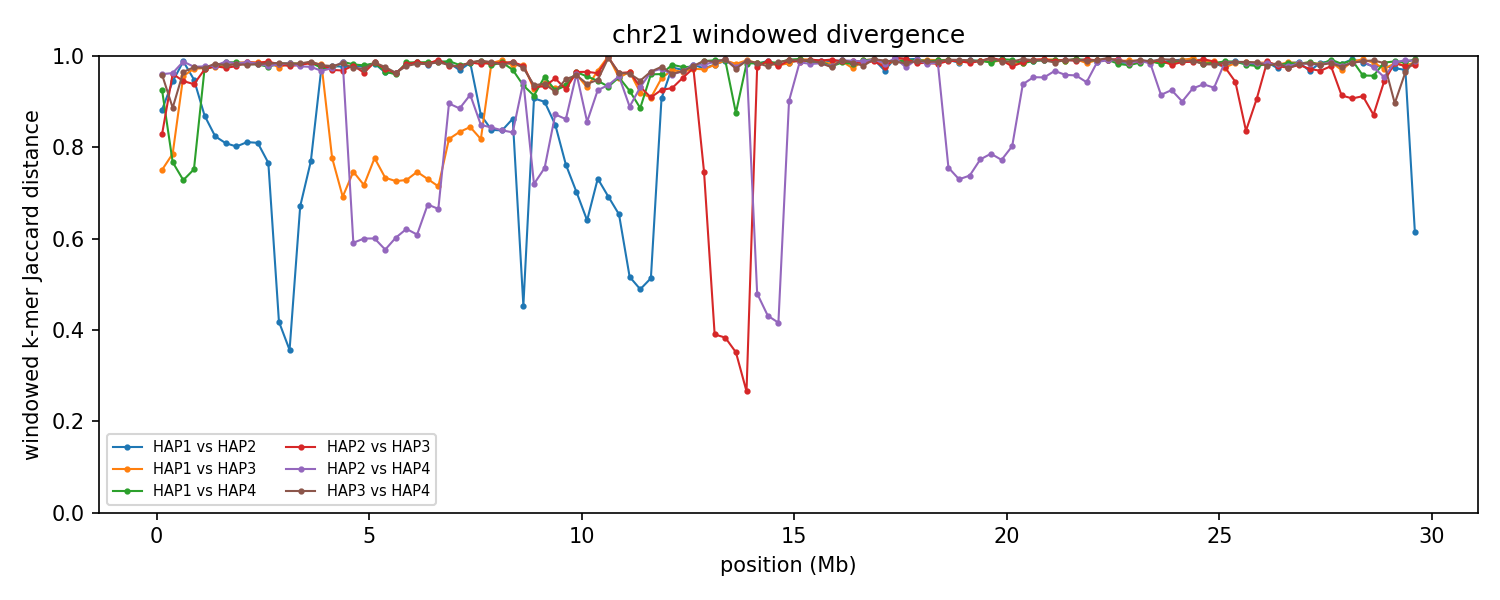

Values plotted in this chart, from the file beside it:
group	win_start	win_end	unit_a	unit_b	hap_a	hap_b	chrom_a	chrom_b	kmers_a	kmers_b	shared	union	jaccard_distance
chr21	1	250000	HAP1_chr21	HAP2_chr21	HAP1	HAP2	21	21	188191	175547	38273	325465	0.8824
chr21	1	250000	HAP1_chr21	HAP3_chr21	HAP1	HAP3	21	21	188191	204007	78274	313924	0.7507
chr21	1	250000	HAP1_chr21	HAP4_chr21	HAP1	HAP4	21	21	188191	109056	20609	276638	0.9255
chr21	1	250000	HAP2_chr21	HAP3_chr21	HAP2	HAP3	21	21	175547	204007	55528	324026	0.8286
chr21	1	250000	HAP2_chr21	HAP4_chr21	HAP2	HAP4	21	21	175547	109056	10887	273716	0.9602
chr21	1	250000	HAP3_chr21	HAP4_chr21	HAP3	HAP4	21	21	204007	109056	12268	300795	0.9592
chr21	250001	500000	HAP1_chr21	HAP2_chr21	HAP1	HAP2	21	21	206782	95763	15982	286563	0.9442
chr21	250001	500000	HAP1_chr21	HAP3_chr21	HAP1	HAP3	21	21	206782	191933	70306	328409	0.7859
chr21	250001	500000	HAP1_chr21	HAP4_chr21	HAP1	HAP4	21	21	206782	188505	74594	320693	0.7674
chr21	250001	500000	HAP2_chr21	HAP3_chr21	HAP2	HAP3	21	21	95763	191933	10830	276866	0.9609
chr21	250001	500000	HAP2_chr21	HAP4_chr21	HAP2	HAP4	21	21	95763	188505	10247	274021	0.9626
chr21	250001	500000	HAP3_chr21	HAP4_chr21	HAP3	HAP4	21	21	191933	188505	38740	341698	0.8866
chr21	500001	750000	HAP1_chr21	HAP2_chr21	HAP1	HAP2	21	21	207795	139285	4025	343055	0.9883
chr21	500001	750000	HAP1_chr21	HAP3_chr21	HAP1	HAP3	21	21	207795	163096	15606	355285	0.9561
chr21	500001	750000	HAP1_chr21	HAP4_chr21	HAP1	HAP4	21	21	207795	204492	88124	324163	0.7281
chr21	500001	750000	HAP2_chr21	HAP3_chr21	HAP2	HAP3	21	21	139285	163096	15727	286654	0.9451
chr21	500001	750000	HAP2_chr21	HAP4_chr21	HAP2	HAP4	21	21	139285	204492	4111	339666	0.9879
chr21	500001	750000	HAP3_chr21	HAP4_chr21	HAP3	HAP4	21	21	163096	204492	12349	355239	0.9652
chr21	750001	1000000	HAP1_chr21	HAP2_chr21	HAP1	HAP2	21	21	188615	206558	19365	375808	0.9485
chr21	750001	1000000	HAP1_chr21	HAP3_chr21	HAP1	HAP3	21	21	188615	186249	10155	364709	0.9722
chr21	750001	1000000	HAP1_chr21	HAP4_chr21	HAP1	HAP4	21	21	188615	205289	78340	315564	0.7517
chr21	750001	1000000	HAP2_chr21	HAP3_chr21	HAP2	HAP3	21	21	206558	186249	22830	369977	0.9383
chr21	750001	1000000	HAP2_chr21	HAP4_chr21	HAP2	HAP4	21	21	206558	205289	9534	402313	0.9763
chr21	750001	1000000	HAP3_chr21	HAP4_chr21	HAP3	HAP4	21	21	186249	205289	9411	382127	0.9754
chr21	1000001	1250000	HAP1_chr21	HAP2_chr21	HAP1	HAP2	21	21	195403	197220	45335	347288	0.8695
chr21	1000001	1250000	HAP1_chr21	HAP3_chr21	HAP1	HAP3	21	21	195403	207640	10401	392642	0.9735
chr21	1000001	1250000	HAP1_chr21	HAP4_chr21	HAP1	HAP4	21	21	195403	200090	10719	384774	0.9721
chr21	1000001	1250000	HAP2_chr21	HAP3_chr21	HAP2	HAP3	21	21	197220	207640	11601	393259	0.9705
chr21	1000001	1250000	HAP2_chr21	HAP4_chr21	HAP2	HAP4	21	21	197220	200090	8811	388499	0.9773
chr21	1000001	1250000	HAP3_chr21	HAP4_chr21	HAP3	HAP4	21	21	207640	200090	10427	397303	0.9738
chr21	1250001	1500000	HAP1_chr21	HAP2_chr21	HAP1	HAP2	21	21	206652	197558	60480	343730	0.824
chr21	1250001	1500000	HAP1_chr21	HAP3_chr21	HAP1	HAP3	21	21	206652	195778	9051	393379	0.977
chr21	1250001	1500000	HAP1_chr21	HAP4_chr21	HAP1	HAP4	21	21	206652	227160	9721	424091	0.9771
chr21	1250001	1500000	HAP2_chr21	HAP3_chr21	HAP2	HAP3	21	21	197558	195778	8507	384829	0.9779
chr21	1250001	1500000	HAP2_chr21	HAP4_chr21	HAP2	HAP4	21	21	197558	227160	8784	415934	0.9789
chr21	1250001	1500000	HAP3_chr21	HAP4_chr21	HAP3	HAP4	21	21	195778	227160	6908	416030	0.9834
chr21	1500001	1750000	HAP1_chr21	HAP2_chr21	HAP1	HAP2	21	21	206070	203093	65639	343524	0.8089
chr21	1500001	1750000	HAP1_chr21	HAP3_chr21	HAP1	HAP3	21	21	206070	183269	8434	380905	0.9779
chr21	1500001	1750000	HAP1_chr21	HAP4_chr21	HAP1	HAP4	21	21	206070	236510	6120	436460	0.986
chr21	1500001	1750000	HAP2_chr21	HAP3_chr21	HAP2	HAP3	21	21	203093	183269	9836	376526	0.9739
chr21	1500001	1750000	HAP2_chr21	HAP4_chr21	HAP2	HAP4	21	21	203093	236510	5264	434339	0.9879
chr21	1500001	1750000	HAP3_chr21	HAP4_chr21	HAP3	HAP4	21	21	183269	236510	8338	411441	0.9797
chr21	1750001	2000000	HAP1_chr21	HAP2_chr21	HAP1	HAP2	21	21	229485	223304	74897	377892	0.8018
chr21	1750001	2000000	HAP1_chr21	HAP3_chr21	HAP1	HAP3	21	21	229485	207903	6381	431007	0.9852
chr21	1750001	2000000	HAP1_chr21	HAP4_chr21	HAP1	HAP4	21	21	229485	239271	6383	462373	0.9862
chr21	1750001	2000000	HAP2_chr21	HAP3_chr21	HAP2	HAP3	21	21	223304	207903	9338	421869	0.9779
chr21	1750001	2000000	HAP2_chr21	HAP4_chr21	HAP2	HAP4	21	21	223304	239271	7552	455023	0.9834
chr21	1750001	2000000	HAP3_chr21	HAP4_chr21	HAP3	HAP4	21	21	207903	239271	8003	439171	0.9818
chr21	2000001	2250000	HAP1_chr21	HAP2_chr21	HAP1	HAP2	21	21	238629	234969	75150	398448	0.8114
chr21	2000001	2250000	HAP1_chr21	HAP3_chr21	HAP1	HAP3	21	21	238629	200416	5815	433230	0.9866
chr21	2000001	2250000	HAP1_chr21	HAP4_chr21	HAP1	HAP4	21	21	238629	224078	7765	454942	0.9829
chr21	2000001	2250000	HAP2_chr21	HAP3_chr21	HAP2	HAP3	21	21	234969	200416	5868	429517	0.9863
chr21	2000001	2250000	HAP2_chr21	HAP4_chr21	HAP2	HAP4	21	21	234969	224078	6116	452931	0.9865
chr21	2000001	2250000	HAP3_chr21	HAP4_chr21	HAP3	HAP4	21	21	200416	224078	8094	416400	0.9806
chr21	2250001	2500000	HAP1_chr21	HAP2_chr21	HAP1	HAP2	21	21	232807	238118	75248	395677	0.8098
chr21	2250001	2500000	HAP1_chr21	HAP3_chr21	HAP1	HAP3	21	21	232807	232665	6480	458992	0.9859
chr21	2250001	2500000	HAP1_chr21	HAP4_chr21	HAP1	HAP4	21	21	232807	237229	8497	461539	0.9816
chr21	2250001	2500000	HAP2_chr21	HAP3_chr21	HAP2	HAP3	21	21	238118	232665	7111	463672	0.9847
chr21	2250001	2500000	HAP2_chr21	HAP4_chr21	HAP2	HAP4	21	21	238118	237229	7872	467475	0.9832
chr21	2250001	2500000	HAP3_chr21	HAP4_chr21	HAP3	HAP4	21	21	232665	237229	8173	461721	0.9823
... 654 more rows
